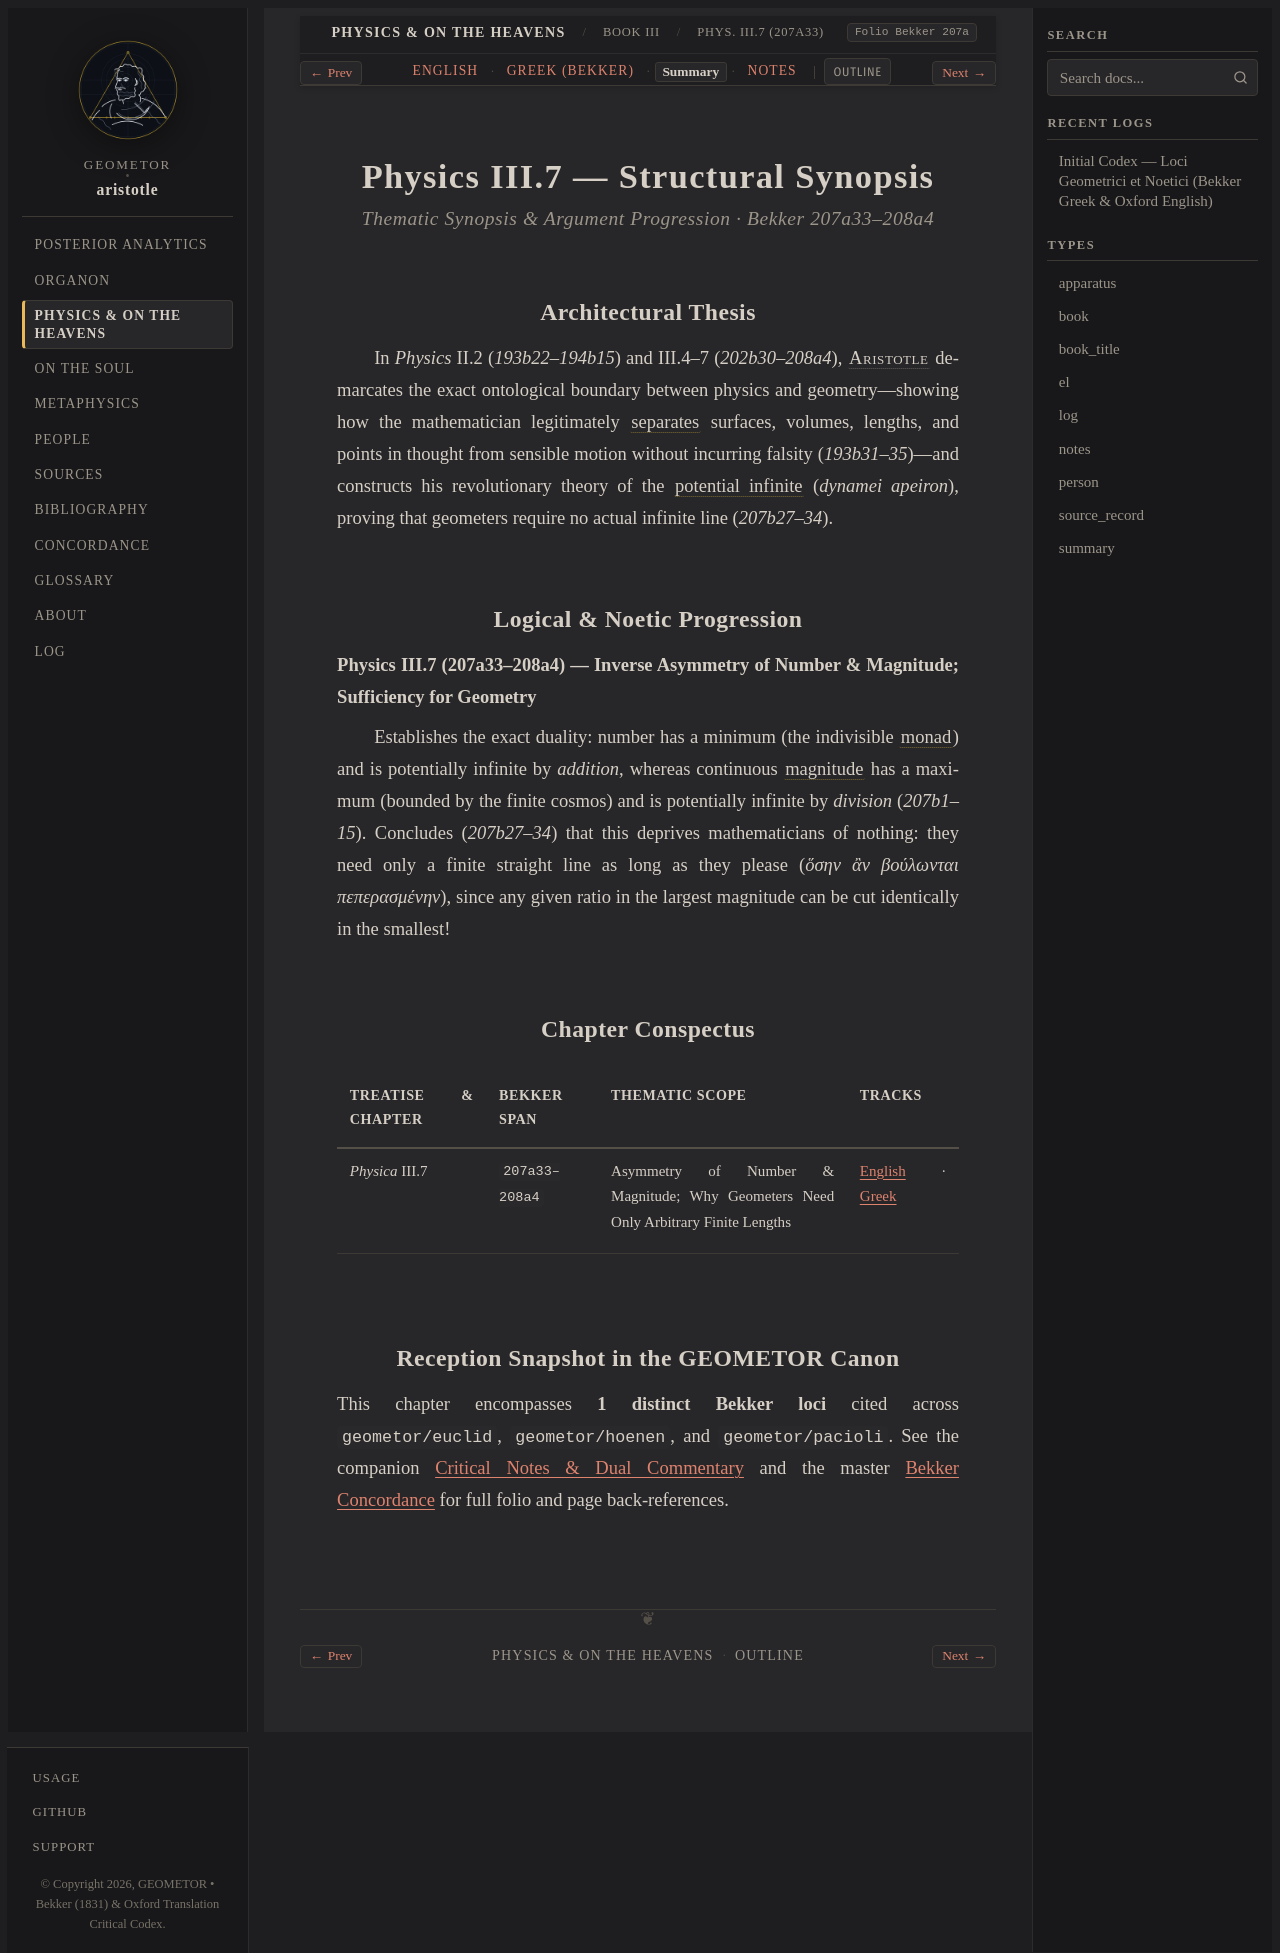

repository: geometor/aristotle · page: physica/book_3/ch_07/summary.html · generator: sphinx

:layout: book
:type: summary
:title: Asymmetry of Number & Magnitude; Why Geometers Need Only Arbitrary Finite Lengths — Summary
:canonical_id: Phys. III.7 (207a33)
:tracks: English: index | Greek: greek | Summary: summary | Notes: notes

.. _liber-3a-mathematicus-et-infinitum-summary-c5:

===================================
Physics III.7 — Structural Synopsis
===================================

.. rubric:: Thematic Synopsis & Argument Progression · Bekker 207a33–208a4

Architectural Thesis
--------------------

In *Physics* II.2 (`193b22–194b15`) and III.4–7 (`202b30–208a4`), :person:`Aristotle <aristotle>` demarcates the exact ontological boundary between physics and geometry—showing how the mathematician legitimately :term:`separates <chorismos>` surfaces, volumes, lengths, and points in thought from sensible motion without incurring falsity (`193b31–35`)—and constructs his revolutionary theory of the :term:`potential infinite <apeiron>` (*dynamei apeiron*), proving that geometers require no actual infinite line (`207b27–34`).

Logical & Noetic Progression
----------------------------

**Physics III.7 (207a33–208a4) — Inverse Asymmetry of Number & Magnitude; Sufficiency for Geometry**

Establishes the exact duality: number has a minimum (the indivisible :term:`monad <monas>`) and is potentially infinite by *addition*, whereas continuous :term:`magnitude <megethos>` has a maximum (bounded by the finite cosmos) and is potentially infinite by *division* (`207b1–15`). Concludes (`207b27–34`) that this deprives mathematicians of nothing: they need only a finite straight line as long as they please (`ὅσην ἂν βούλωνται πεπερασμένην`), since any given ratio in the largest magnitude can be cut identically in the smallest!

Chapter Conspectus
------------------

.. list-table::
   :header-rows: 1
   :widths: 24 18 40 18

   * - Treatise & Chapter
     - Bekker Span
     - Thematic Scope
     - Tracks
   * - *Physica* III.7
     - ``207a33–208a4``
     - Asymmetry of Number & Magnitude; Why Geometers Need Only Arbitrary Finite Lengths
     - :doc:`English <index>` · :doc:`Greek <greek>`

Reception Snapshot in the GEOMETOR Canon
----------------------------------------

This chapter encompasses **1 distinct Bekker loci** cited across ``geometor/euclid``, ``geometor/hoenen``, and ``geometor/pacioli``. See the companion :doc:`Critical Notes & Dual Commentary <notes>` and the master :doc:`Bekker Concordance </concordance>` for full folio and page back-references.
